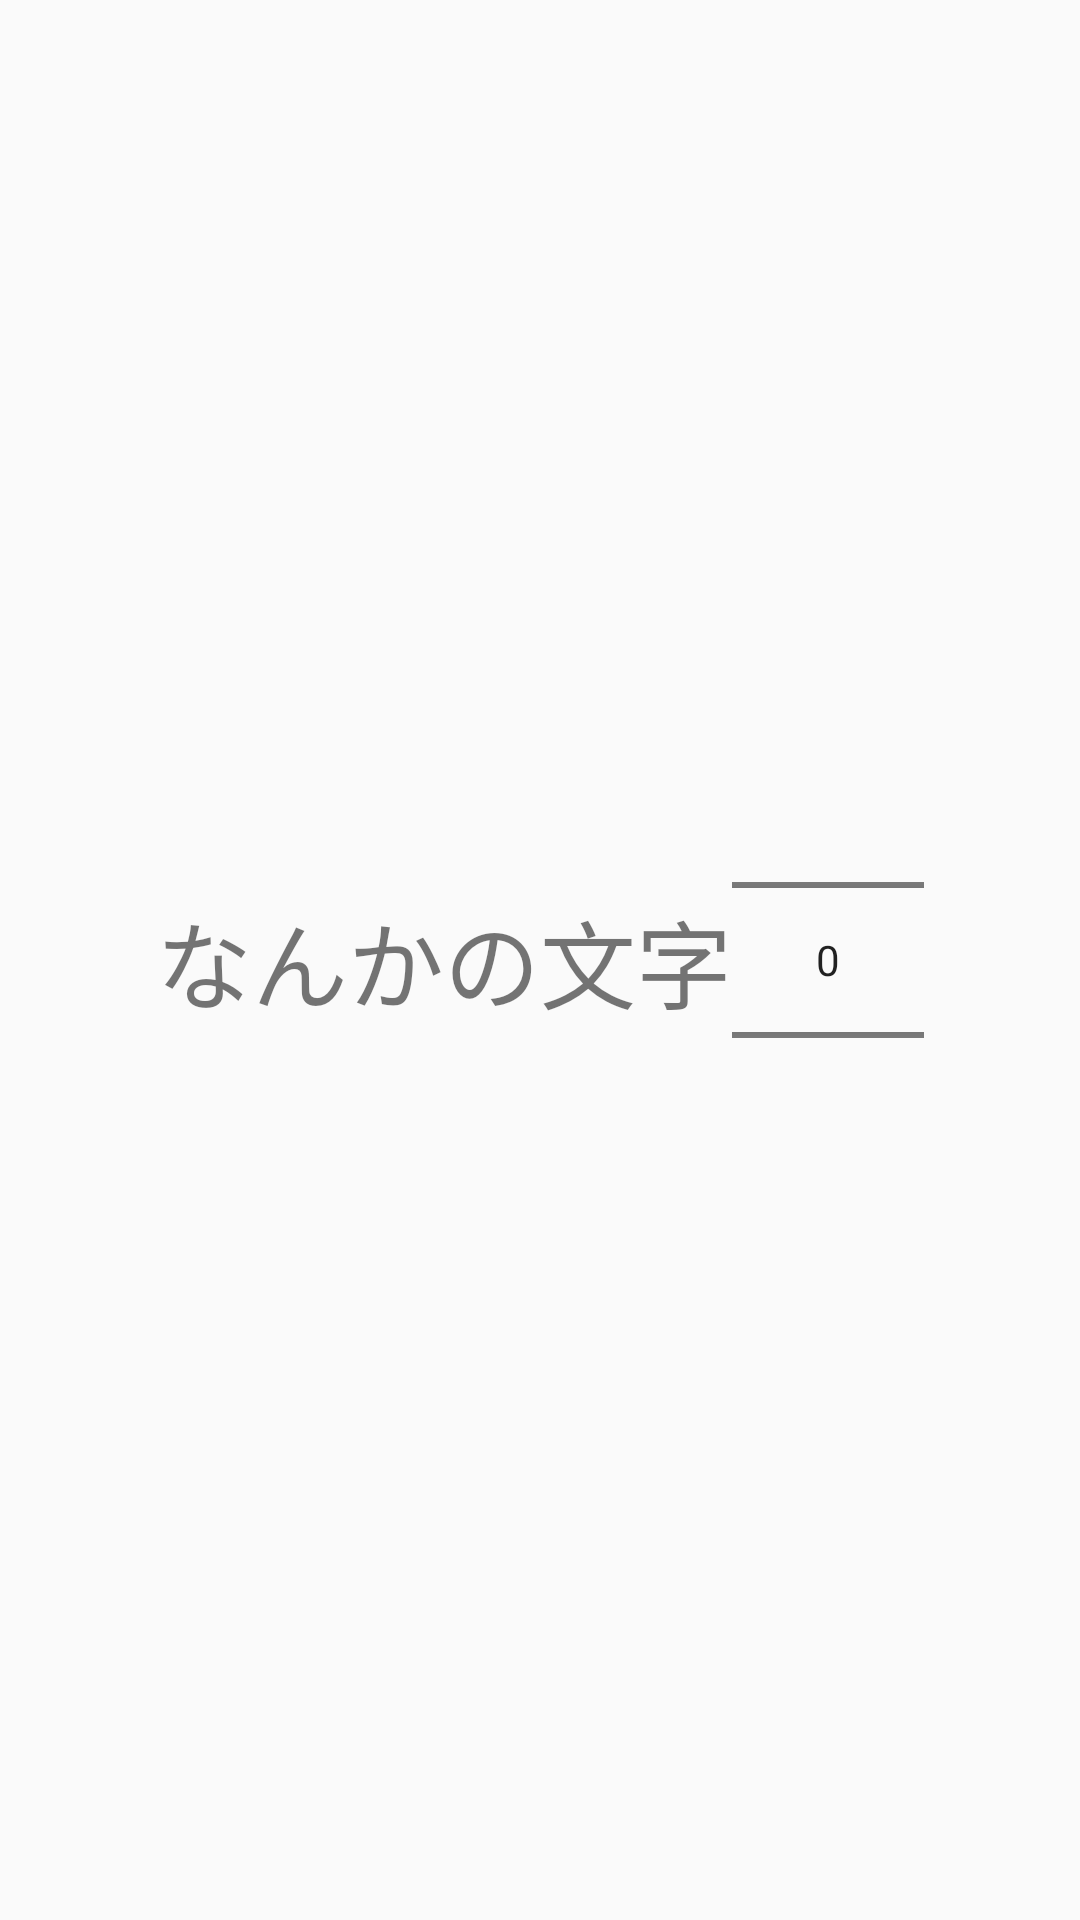

This screen was rendered from an Android layout file. Write that file and the resources it references.
<!-- AndroidManifest.xml: application theme AppTheme -->
<!-- res/layout/picker_dialog.xml -->
<?xml version="1.0" encoding="utf-8"?>
<LinearLayout
        xmlns:android="http://schemas.android.com/apk/res/android"
        xmlns:tools="http://schemas.android.com/tools"
        android:orientation="horizontal"
        android:gravity="center"
        android:descendantFocusability="beforeDescendants"
        android:focusableInTouchMode="true"
        android:layout_width="match_parent"
        android:layout_height="match_parent">

    <TextView
            android:text="なんかの文字"
            android:textSize="32sp"
            android:layout_width="wrap_content"
            android:layout_height="wrap_content"/>

    <NumberPicker
            android:id="@+id/picker"
            android:layout_width="wrap_content"
            android:layout_height="wrap_content"/>

</LinearLayout>
<!-- resources referenced by this layout -->
<resources>
  <style name="AppTheme" parent="Theme.AppCompat.Light.DarkActionBar">
          
          <item name="colorPrimary">@color/colorPrimary</item>
          <item name="colorPrimaryDark">@color/colorPrimaryDark</item>
          <item name="colorAccent">@color/colorAccent</item>
          <item name="windowNoTitle">true</item>
      </style>
  <!-- not gathered from this repository: default colours our renderer supplied (Android Studio template values) -->
  <color name="colorPrimary">#FF6200EE</color>
  <color name="colorPrimaryDark">#FF3700B3</color>
  <color name="colorAccent">#FF03DAC5</color>
</resources>
